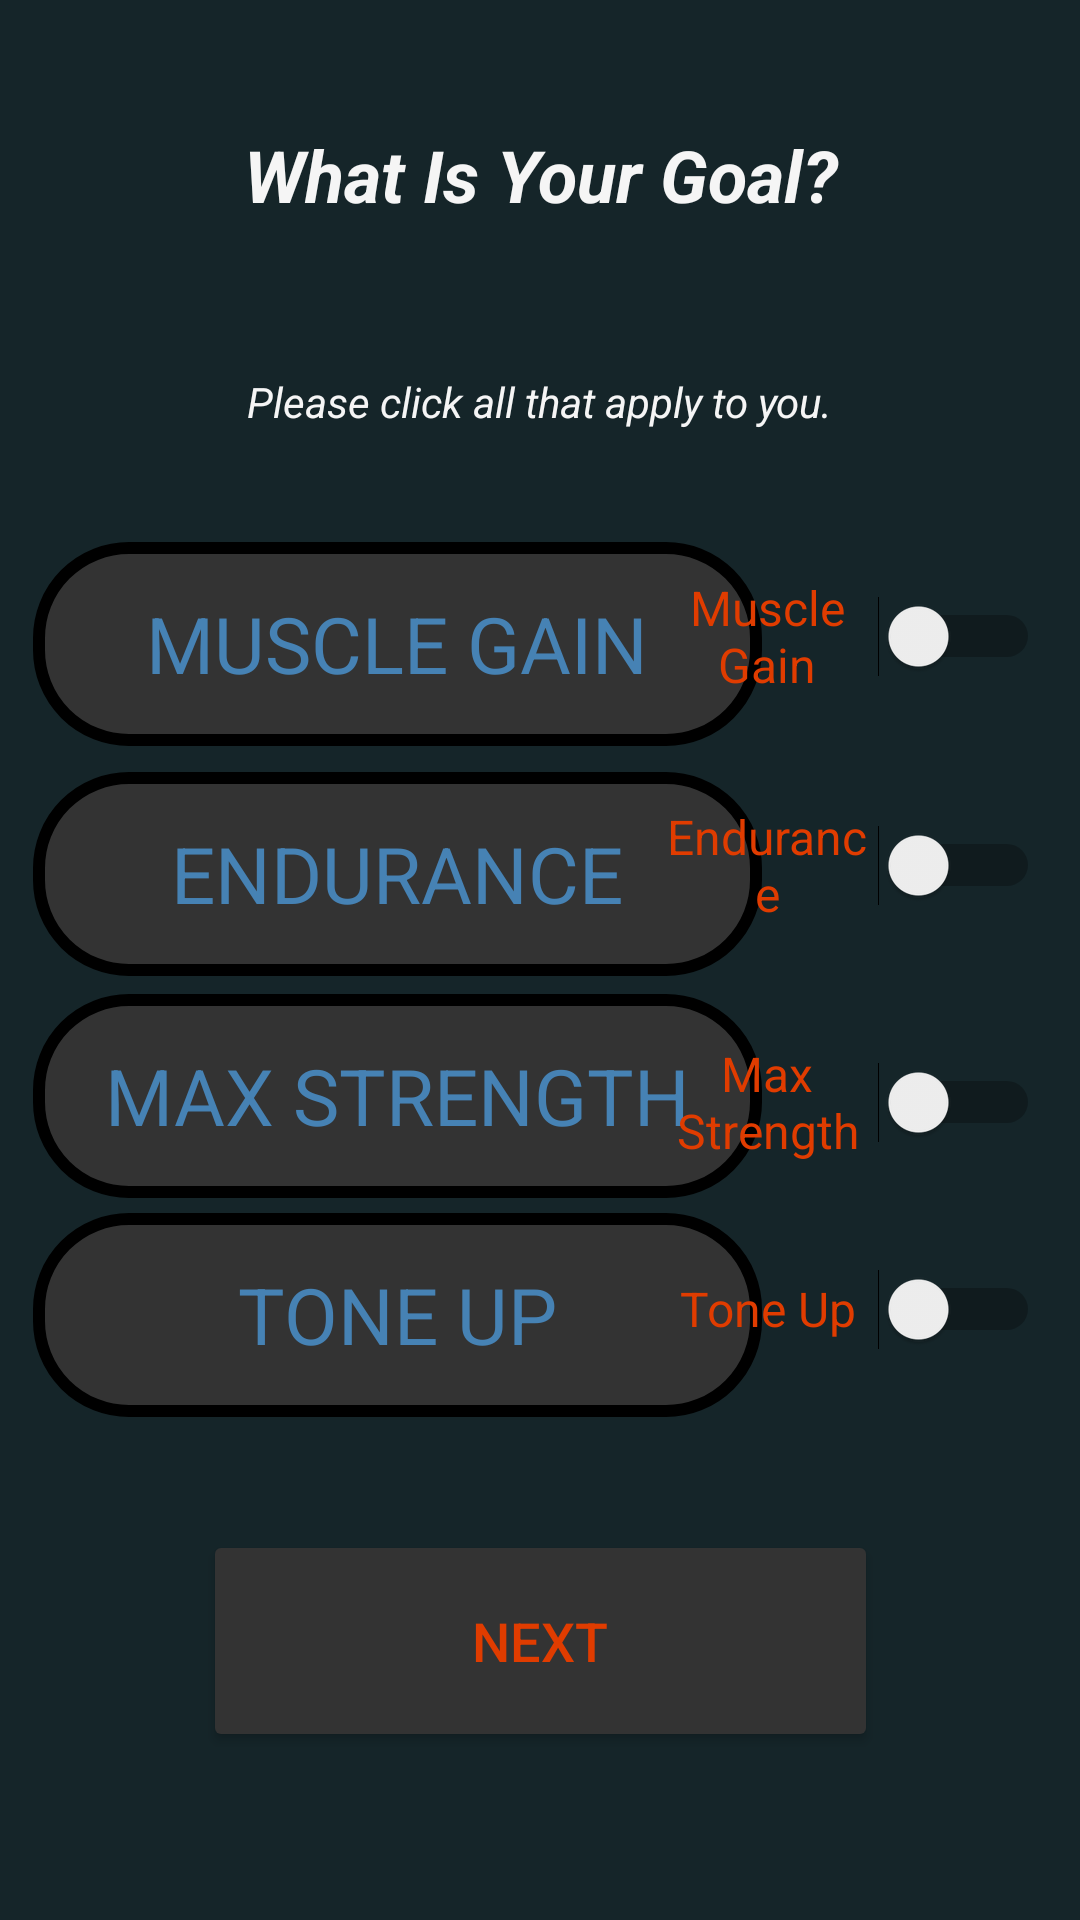

The Android layout XML behind this screen, and the referenced resources:
<!-- AndroidManifest.xml: application theme Theme._3rdYearProject -->
<!-- res/layout/specify_goal_layout.xml -->
<?xml version="1.0" encoding="utf-8"?>

<androidx.constraintlayout.widget.ConstraintLayout xmlns:android="http://schemas.android.com/apk/res/android"
    xmlns:app="http://schemas.android.com/apk/res-auto"
    xmlns:tools="http://schemas.android.com/tools"
    android:background="@color/background_colour"
    android:layout_width="match_parent"
    android:layout_height="match_parent">

    <TextView
        android:id="@+id/choose_goal_header"
        android:layout_width="209dp"
        android:layout_height="71dp"
        android:paddingTop="10dp"


        android:text="@string/chosen_goal"
        android:textAlignment="center"
        android:textColor="@color/text_colour"
        android:textSize="24sp"
        android:textStyle="bold|italic"
        android:typeface="sans"


        app:layout_constraintBottom_toBottomOf="parent"
        app:layout_constraintEnd_toEndOf="parent"
        app:layout_constraintStart_toStartOf="parent"
        app:layout_constraintTop_toTopOf="parent"
        app:layout_constraintVertical_bias="0.056" />

    <TextView
        android:id="@+id/chosen_goal_text"
        android:layout_width="wrap_content"
        android:layout_height="wrap_content"
        android:text="@string/goals_apply_to_you"

        android:textAlignment="center"
        android:textColor="@color/text_colour"
        android:textStyle="italic"

        app:layout_constraintBottom_toBottomOf="parent"
        app:layout_constraintEnd_toEndOf="parent"
        app:layout_constraintHorizontal_bias="0.498"
        app:layout_constraintStart_toStartOf="parent"
        app:layout_constraintTop_toTopOf="parent"
        app:layout_constraintVertical_bias="0.2" />


    <TextView
        android:id="@+id/textSpecGoalMuscleGain"
        android:layout_width="243dp"
        android:layout_height="68dp"
        android:background="@drawable/rounded_outline_box"
        android:text="MUSCLE GAIN"

        android:textAlignment="center"
        android:textColor="@color/accent_colour"
        android:textSize="26sp"
        android:gravity="center"

        app:layout_constraintBottom_toBottomOf="parent"
        app:layout_constraintEnd_toEndOf="parent"
        app:layout_constraintHorizontal_bias="0.095"
        app:layout_constraintStart_toStartOf="parent"
        app:layout_constraintTop_toTopOf="parent"
        app:layout_constraintVertical_bias="0.316" />

    <TextView
        android:id="@+id/textSpecGoalEndurance"
        android:layout_width="243dp"
        android:layout_height="68dp"
        android:background="@drawable/rounded_outline_box"
        android:gravity="center"

        android:text="ENDURANCE"
        android:textAlignment="center"
        android:textColor="@color/accent_colour"
        android:textSize="26sp"

        app:layout_constraintBottom_toBottomOf="parent"
        app:layout_constraintEnd_toEndOf="parent"
        app:layout_constraintHorizontal_bias="0.095"
        app:layout_constraintStart_toStartOf="parent"
        app:layout_constraintTop_toTopOf="parent"
        app:layout_constraintVertical_bias="0.45" />

    <TextView
        android:id="@+id/textSpecMaxStrength"
        android:layout_width="243dp"
        android:layout_height="68dp"
        android:background="@drawable/rounded_outline_box"
        android:gravity="center"

        android:text="MAX STRENGTH"
        android:textAlignment="center"
        android:textColor="@color/accent_colour"
        android:textSize="26sp"

        app:layout_constraintBottom_toBottomOf="parent"
        app:layout_constraintEnd_toEndOf="parent"
        app:layout_constraintHorizontal_bias="0.095"
        app:layout_constraintStart_toStartOf="parent"
        app:layout_constraintTop_toTopOf="parent"
        app:layout_constraintVertical_bias="0.579" />

    <TextView
        android:id="@+id/textSpecToneUp"
        android:layout_width="243dp"
        android:layout_height="68dp"
        android:background="@drawable/rounded_outline_box"
        android:gravity="center"

        android:text="TONE UP"
        android:textAlignment="center"
        android:textColor="@color/accent_colour"
        android:textSize="26sp"

        app:layout_constraintBottom_toBottomOf="parent"
        app:layout_constraintEnd_toEndOf="parent"
        app:layout_constraintHorizontal_bias="0.095"
        app:layout_constraintStart_toStartOf="parent"
        app:layout_constraintTop_toTopOf="parent"
        app:layout_constraintVertical_bias="0.707" />

    <Switch
        android:id="@+id/switchMuscleGain"
        android:layout_width="128dp"
        android:layout_height="62dp"
        android:gravity="center"

        android:text="Muscle Gain"
        android:textAlignment="center"
        android:textColor="@color/header_colour"
        android:textSize="16sp"

        app:layout_constraintBottom_toBottomOf="parent"
        app:layout_constraintEnd_toEndOf="parent"
        app:layout_constraintHorizontal_bias="0.943"
        app:layout_constraintStart_toStartOf="parent"
        app:layout_constraintTop_toTopOf="parent"
        app:layout_constraintVertical_bias="0.313"
        tools:ignore="UseSwitchCompatOrMaterialXml" />

    <Switch
        android:id="@+id/switchEndurance"
        android:layout_width="128dp"
        android:layout_height="62dp"
        android:gravity="center"

        android:text="Endurance"
        android:textAlignment="center"
        android:textColor="@color/header_colour"
        android:textSize="16sp"

        app:layout_constraintBottom_toBottomOf="parent"
        app:layout_constraintEnd_toEndOf="parent"
        app:layout_constraintHorizontal_bias="0.943"
        app:layout_constraintStart_toStartOf="parent"
        app:layout_constraintTop_toTopOf="parent"
        app:layout_constraintVertical_bias="0.445"
        tools:ignore="UseSwitchCompatOrMaterialXml" />

    <Switch
        android:id="@+id/switchStrength"
        android:layout_width="128dp"
        android:layout_height="62dp"
        android:gravity="center"

        android:text="Max Strength"
        android:textAlignment="center"
        android:textColor="@color/header_colour"
        android:textSize="16sp"

        app:layout_constraintBottom_toBottomOf="parent"
        app:layout_constraintEnd_toEndOf="parent"
        app:layout_constraintHorizontal_bias="0.943"
        app:layout_constraintStart_toStartOf="parent"
        app:layout_constraintTop_toTopOf="parent"
        app:layout_constraintVertical_bias="0.582"
        tools:ignore="UseSwitchCompatOrMaterialXml" />

    <Switch
        android:id="@+id/switchToneUp"
        android:layout_width="128dp"
        android:layout_height="62dp"
        android:gravity="center"

        android:text="Tone Up"
        android:textAlignment="center"
        android:textColor="@color/header_colour"
        android:textSize="16sp"

        app:layout_constraintBottom_toBottomOf="parent"
        app:layout_constraintEnd_toEndOf="parent"
        app:layout_constraintHorizontal_bias="0.943"
        app:layout_constraintStart_toStartOf="parent"
        app:layout_constraintTop_toTopOf="parent"
        app:layout_constraintVertical_bias="0.701"
        tools:ignore="UseSwitchCompatOrMaterialXml" />

    <Button
        android:id="@+id/next_button_goal_page"
        android:layout_width="225dp"
        android:layout_height="74dp"
        android:backgroundTint="@color/misc_colour"

        android:text="@string/next"
        android:textColor="@color/header_colour"
        android:textSize="18sp"

        app:layout_constraintBottom_toBottomOf="parent"
        app:layout_constraintEnd_toEndOf="parent"
        app:layout_constraintStart_toStartOf="parent"
        app:layout_constraintTop_toTopOf="parent"
        app:layout_constraintVertical_bias="0.901" />


</androidx.constraintlayout.widget.ConstraintLayout>
<!-- resources referenced by this layout -->
<resources>
  <color name="accent_colour">#4682B4</color>
  <color name="background_colour">#152529</color>
  <color name="header_colour">#E03C00</color>
  <color name="misc_colour">#333333</color>
  <color name="text_colour">#F5F5F5</color>
  <!-- drawable rounded_outline_box (drawable) -->
  <?xml version="1.0" encoding="utf-8"?>
  
  
  <shape xmlns:tools="http://schemas.android.com/tools"
      xmlns:android="http://schemas.android.com/apk/res/android"
      tools:ignore="ExtraText">
  
      
  
      <solid android:color="@color/misc_colour" />
  
      <stroke
          android:width="4dp"
          android:color="@color/black" />
  
      <corners android:radius="30dp" />
  
  </shape>
  <string name="chosen_goal">What Is Your Goal?</string>
  <string name="goals_apply_to_you">Please click all that apply to you.</string>
  <string name="next">NEXT</string>
  <style name="Theme._3rdYearProject" parent="Base.Theme._3rdYearProject" />
  <color name="black">#FF000000</color>
  <style name="Base.Theme._3rdYearProject" parent="Theme.Material3.DayNight.NoActionBar">
          
          
      </style>
</resources>
